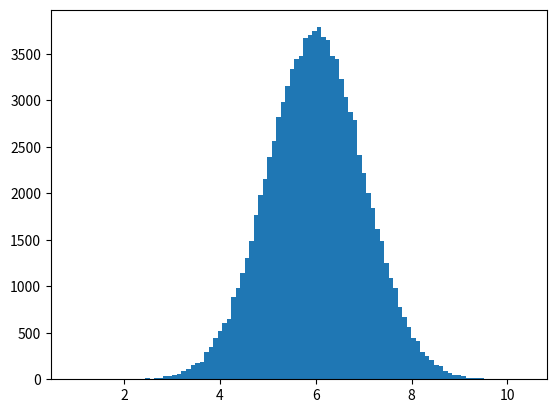

Source code (Python):
import numpy as np
import matplotlib.pyplot as plt
x = np.random.normal(6.0, 1.0, 100000)
plt.hist(x, bins= 100)
plt.show()